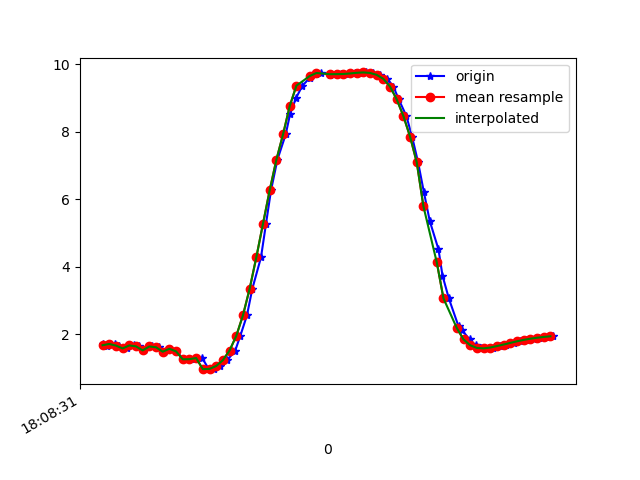

The table this chart was drawn from, first rows:
1617818911641, 514555207447084, 1.7076031, -4.1557417, 8.709415
1617818911652, 514555226677854, 1.636, -4.236, 8.684
1617818911678, 514555245908624, 1.709, -4.201, 8.687
1617818911689, 514555265139394, 1.661, -4.156, 8.718
1617818911714, 514555284370164, 1.577, -4.223, 8.701
1617818911733, 514555303600934, 1.666, -4.167, 8.712
1617818911748, 514555322831704, 1.639, -4.093, 8.752
1617818911763, 514555342062474, 1.52, -4.132, 8.755
1617818911787, 514555361293244, 1.635, -4.112, 8.744
1617818911808, 514555380524014, 1.612, -4.087, 8.76
1617818911823, 514555399754784, 1.48, -4.198, 8.731
1617818911842, 514555418985554, 1.566, -4.134, 8.746
1617818911861, 514555438216324, 1.489, -4.09, 8.78
1617818911883, 514555457447094, 1.254, -4.152, 8.788
1617818911903, 514555476677864, 1.267, -4.162, 8.782
1617818911916, 514555495908634, 1.251, -4.11, 8.808
1617818911938, 514555515139404, 1.291, -4.111, 8.802
1617818911958, 514555534370174, 0.9621, -4.013, 8.889
1617818911974, 514555553600944, 0.9702, -3.922, 8.929
1617818911992, 514555572831714, 1.055, -3.796, 8.973
1617818912013, 514555592062484, 1.229, -3.631, 9.019
1617818912037, 514555611293254, 1.515, -3.441, 9.05
1617818912052, 514555630524024, 1.946, -3.257, 9.036
1617818912072, 514555649754794, 2.556, -3.158, 8.918
1617818912088, 514555668985564, 3.343, -3.095, 8.677
1617818912114, 514555688216334, 4.277, -2.948, 8.31
1617818912129, 514555707447104, 5.274, -2.651, 7.823
1617818912144, 514555726677874, 6.265, -2.219, 7.201
1617818912163, 514555745908644, 7.17, -1.708, 6.458
1617818912188, 514555765139414, 7.927, -1.201, 5.636
1617818912201, 514555784370184, 8.526, -0.7952, 4.767
1617818912219, 514555803600954, 9.008, -0.4281, 3.837
1617818912238, 514555822831724, 9.371, -0.04809, 2.867
1617818912260, 514555842062494, 9.602, 0.3308, 1.934
1617818912278, 514555861293264, 9.714, 0.6565, 1.118
1617818912295, 514555880637945, 9.747, 0.9095, 0.4646
1617818912320, 514555899868715, 9.699, 1.392, 0.1729
1617818912338, 514555919099485, 9.723, 1.187, -0.3191
1617818912352, 514555938330255, 9.713, 1.222, -0.4576
1617818912374, 514555957561025, 9.717, 1.195, -0.4427
1617818912395, 514555976791795, 9.732, 1.113, -0.2918
1617818912416, 514555996022565, 9.752, 0.9692, -0.01661
1617818912429, 514556015253335, 9.763, 0.7611, 0.3743
1617818912448, 514556034484105, 9.749, 0.4917, 0.8716
1617818912469, 514556053714875, 9.692, 0.1498, 1.443
1617818912492, 514556072945645, 9.574, -0.3123, 2.071
1617818912510, 514556092176415, 9.345, -0.948, 2.794
1617818912526, 514556111407185, 8.967, -1.622, 3.605
1617818912549, 514556130637955, 8.471, -2.265, 4.377
1617818912566, 514556149868725, 7.861, -2.864, 5.103
1617818912584, 514556169099495, 7.098, -3.336, 5.876
1617818912601, 514556188330265, 6.231, -3.649, 6.626
1617818912619, 514556207561035, 5.354, -3.921, 7.211
1617818912645, 514556226791805, 4.516, -4.235, 7.597
1617818912657, 514556246022575, 3.739, -4.474, 7.876
1617818912676, 514556265253345, 3.06, -4.574, 8.109
1617818912705, 514556284484115, 2.232, -4.335, 8.501
1617818912715, 514556303714885, 2.127, -4.535, 8.423
1617818912738, 514556322945655, 1.843, -4.567, 8.473
1617818912756, 514556342176425, 1.671, -4.616, 8.482
1617818912773, 514556361407195, 1.591, -4.634, 8.487
... 11 more rows
